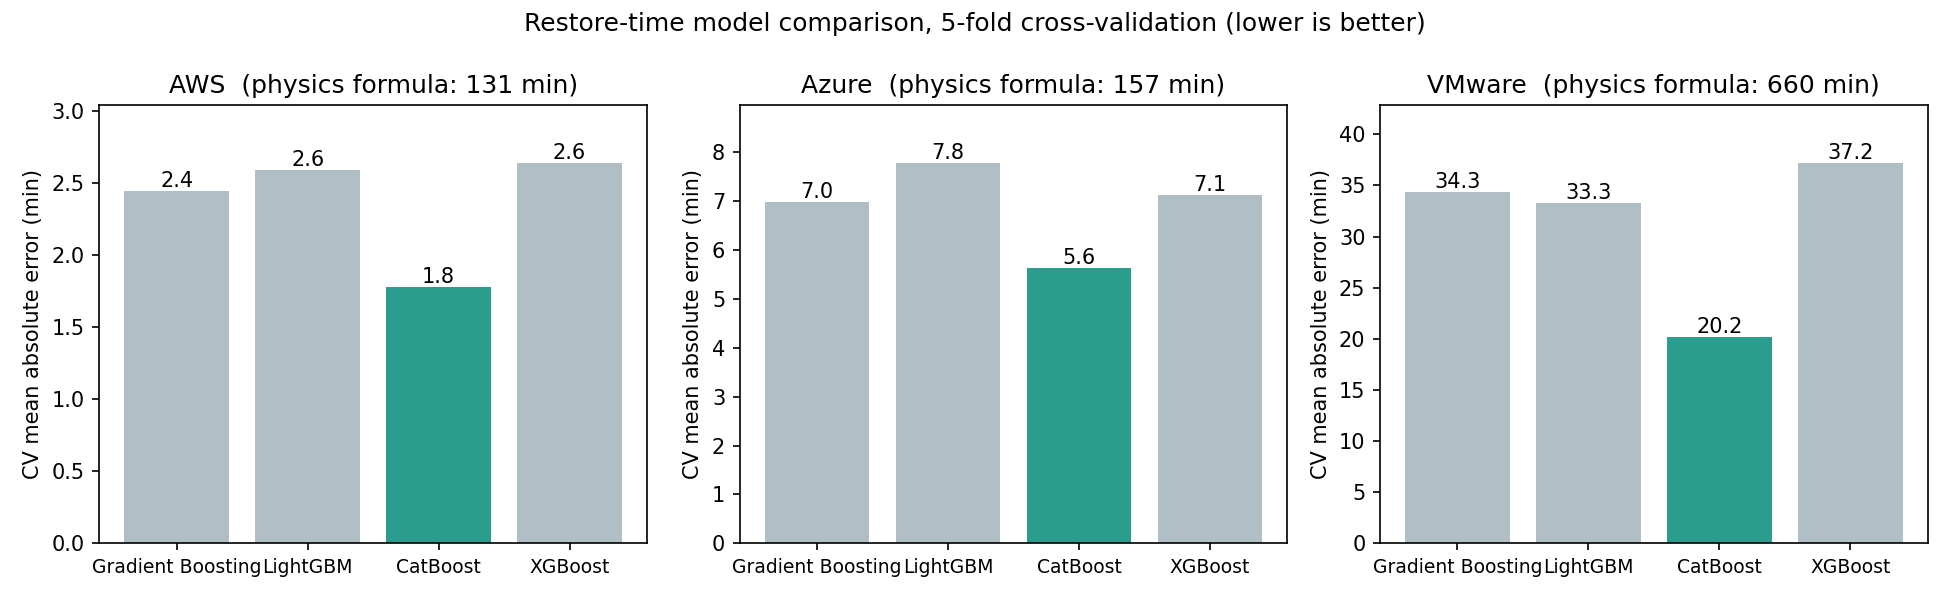

The file beside this chart, header and first rows:
platform, algorithm, params, mae_min, rmse_min, r2, median_error, fit_seconds
AWS, Physics formula, -, 131.2, 197, -0.776, 0.9565, 0.0
AWS, Gradient Boosting, {"n_estimators": 400, "max_depth": 3, "l…, 2.973, 5.184, 0.9988, 0.0166, 0.2753
AWS, Gradient Boosting, {"n_estimators": 800, "max_depth": 3, "l…, 2.679, 5.255, 0.9987, 0.0143, 0.5466
AWS, Gradient Boosting, {"n_estimators": 800, "max_depth": 4, "l…, 2.564, 4.679, 0.999, 0.0149, 0.6505
AWS, Gradient Boosting, {"n_estimators": 800, "max_depth": 5, "l…, 2.442, 4.375, 0.9991, 0.0143, 0.7625
AWS, LightGBM, {"n_estimators": 800, "learning_rate": 0…, 2.592, 4.664, 0.999, 0.0149, 0.6541
AWS, LightGBM, {"n_estimators": 800, "learning_rate": 0…, 3.43, 7.622, 0.9973, 0.0163, 0.1293
AWS, LightGBM, {"n_estimators": 800, "learning_rate": 0…, 2.828, 5.143, 0.9988, 0.0158, 0.237
AWS, LightGBM, {"n_estimators": 800, "learning_rate": 0…, 3.573, 8.243, 0.9969, 0.016, 0.234
AWS, CatBoost, {"iterations": 1000, "depth": 4, "learni…, 1.812, 4.522, 0.9991, 0.0085, 0.4466
AWS, CatBoost, {"iterations": 1000, "depth": 4, "learni…, 1.777, 4.205, 0.9992, 0.0088, 0.3979
AWS, CatBoost, {"iterations": 1000, "depth": 6, "learni…, 2.619, 11.33, 0.9941, 0.0075, 0.7844
AWS, CatBoost, {"iterations": 1000, "depth": 6, "learni…, 2.583, 9.412, 0.9959, 0.0088, 0.7932
AWS, XGBoost, {"n_estimators": 800, "max_depth": 4, "l…, 2.643, 5.013, 0.9988, 0.0144, 0.2516
AWS, XGBoost, {"n_estimators": 800, "max_depth": 4, "l…, 2.691, 5.183, 0.9988, 0.015, 0.1511
AWS, XGBoost, {"n_estimators": 800, "max_depth": 6, "l…, 2.852, 5.176, 0.9988, 0.0163, 0.2202
AWS, XGBoost, {"n_estimators": 800, "max_depth": 6, "l…, 2.914, 5.156, 0.9988, 0.0164, 0.1548
Azure, Physics formula, -, 156.7, 297.1, -0.0144, 0.9207, 0.0
Azure, Gradient Boosting, {"n_estimators": 400, "max_depth": 3, "l…, 9.03, 28.19, 0.9909, 0.032, 0.2419
Azure, Gradient Boosting, {"n_estimators": 800, "max_depth": 3, "l…, 8.274, 28.78, 0.9905, 0.0257, 0.492
Azure, Gradient Boosting, {"n_estimators": 800, "max_depth": 4, "l…, 6.976, 21.37, 0.9947, 0.0227, 0.5892
Azure, Gradient Boosting, {"n_estimators": 800, "max_depth": 5, "l…, 7.438, 23.76, 0.9935, 0.0241, 0.6906
Azure, LightGBM, {"n_estimators": 800, "learning_rate": 0…, 7.779, 22.73, 0.9941, 0.027, 0.1374
Azure, LightGBM, {"n_estimators": 800, "learning_rate": 0…, 7.855, 23.28, 0.9938, 0.0257, 0.1438
Azure, LightGBM, {"n_estimators": 800, "learning_rate": 0…, 8.844, 27.05, 0.9916, 0.0273, 0.227
Azure, LightGBM, {"n_estimators": 800, "learning_rate": 0…, 8.418, 23.26, 0.9938, 0.0279, 0.2308
Azure, CatBoost, {"iterations": 1000, "depth": 4, "learni…, 5.629, 25.08, 0.9928, 0.0153, 0.371
Azure, CatBoost, {"iterations": 1000, "depth": 4, "learni…, 5.912, 25.08, 0.9928, 0.0159, 0.3617
Azure, CatBoost, {"iterations": 1000, "depth": 6, "learni…, 7.928, 42.91, 0.9788, 0.017, 0.7151
Azure, CatBoost, {"iterations": 1000, "depth": 6, "learni…, 7.15, 34.93, 0.986, 0.0178, 0.7357
Azure, XGBoost, {"n_estimators": 800, "max_depth": 4, "l…, 7.135, 23.21, 0.9938, 0.0233, 0.1792
Azure, XGBoost, {"n_estimators": 800, "max_depth": 4, "l…, 7.126, 22.91, 0.994, 0.0233, 0.1968
Azure, XGBoost, {"n_estimators": 800, "max_depth": 6, "l…, 7.516, 24.27, 0.9932, 0.0227, 0.2819
Azure, XGBoost, {"n_estimators": 800, "max_depth": 6, "l…, 7.737, 25.83, 0.9923, 0.0222, 0.1965
VMware, Physics formula, -, 660.3, 1266, -0.3298, 0.9402, 0.0
VMware, Gradient Boosting, {"n_estimators": 400, "max_depth": 3, "l…, 42.61, 126.4, 0.9867, 0.0419, 0.2455
VMware, Gradient Boosting, {"n_estimators": 800, "max_depth": 3, "l…, 36.87, 109.8, 0.99, 0.0327, 0.4836
VMware, Gradient Boosting, {"n_estimators": 800, "max_depth": 4, "l…, 34.33, 84.77, 0.994, 0.0336, 0.5941
VMware, Gradient Boosting, {"n_estimators": 800, "max_depth": 5, "l…, 38.06, 112.8, 0.9895, 0.0348, 0.677
VMware, LightGBM, {"n_estimators": 800, "learning_rate": 0…, 33.29, 127.7, 0.9865, 0.0315, 0.1442
VMware, LightGBM, {"n_estimators": 800, "learning_rate": 0…, 39.27, 156.5, 0.9797, 0.035, 0.147
VMware, LightGBM, {"n_estimators": 800, "learning_rate": 0…, 37.9, 126.7, 0.9867, 0.0321, 0.2334
VMware, LightGBM, {"n_estimators": 800, "learning_rate": 0…, 41.56, 162.9, 0.978, 0.0329, 0.2235
VMware, CatBoost, {"iterations": 1000, "depth": 4, "learni…, 22.23, 137.3, 0.9844, 0.0143, 0.3802
VMware, CatBoost, {"iterations": 1000, "depth": 4, "learni…, 20.16, 110.4, 0.9899, 0.0134, 0.372
VMware, CatBoost, {"iterations": 1000, "depth": 6, "learni…, 30.86, 211.6, 0.9629, 0.0142, 0.7257
VMware, CatBoost, {"iterations": 1000, "depth": 6, "learni…, 29.74, 188.4, 0.9706, 0.0155, 0.7349
VMware, XGBoost, {"n_estimators": 800, "max_depth": 4, "l…, 37.23, 99, 0.9919, 0.0341, 0.1833
VMware, XGBoost, {"n_estimators": 800, "max_depth": 4, "l…, 38.22, 115.3, 0.989, 0.0321, 0.1702
VMware, XGBoost, {"n_estimators": 800, "max_depth": 6, "l…, 40.82, 137.2, 0.9844, 0.0351, 0.2911
VMware, XGBoost, {"n_estimators": 800, "max_depth": 6, "l…, 42.8, 145.8, 0.9824, 0.0366, 0.1872
